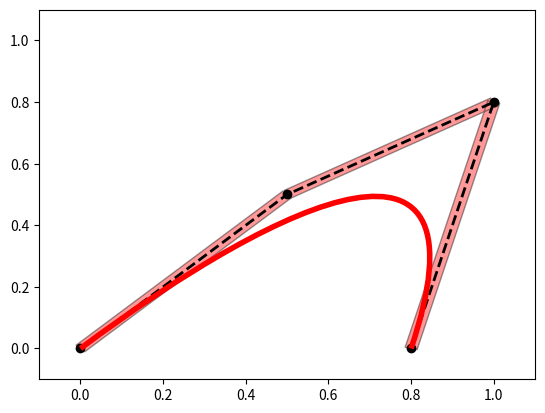

The matplotlib source for this figure:
import matplotlib.patches as patches
import matplotlib.pyplot as plt
import numpy as np
from matplotlib.path import Path


def main():
    ax = plt.subplot(111)
    verts = np.array([(0., 0.), (0.5, .5), (1., 0.8), (0.8, 0.)])
    codes = np.array([Path.MOVETO, Path.CURVE4, Path.CURVE4, Path.LINETO])

    # Can this curve have zoomable width
    path = Path(verts, codes)
    patch = patches.PathPatch(path, fc='none', color='r', lw=4, zorder=3)
    ax.add_patch(patch)

    ax.plot(verts[:, 0], verts[:, 1], 'o--', lw=2, color='k', zorder=2)

    # these will be polygonal approx that will have proper zoom
    v = np.array([]).reshape((-1, 2))
    c = []
    for i in range(len(verts) - 1):
        vtmp, ctmp = line2poly(verts[[i, i + 1], :], 0.03)
        v = np.vstack((v, vtmp))
        c = np.concatenate((c, ctmp))
    path_zoom = Path(v, c)
    patch_zoom = patches.PathPatch(path_zoom, fc='r', ec='k', zorder=1, alpha=0.4)
    ax.add_patch(patch_zoom)

    ax.set_xlim(-0.1, 1.1)
    ax.set_ylim(-0.1, 1.1)
    plt.show()


def line2poly(line, width):
    dx, dy = np.hstack(np.diff(line, axis=0)).tolist()
    theta = np.arctan2(dy, dx)
    print((np.hstack(np.diff(line, axis=0)).tolist()))
    print((np.degrees(theta)))
    s = width / 2 * np.sin(theta)
    c = width / 2 * np.cos(theta)
    trans = np.array([(-s, c), (s, -c), (s, -c), (-s, c)])

    verts = line[[0, 0, 1, 1], :] + trans
    verts = np.vstack((verts, verts[0, :]))
    codes = np.array([Path.MOVETO, Path.LINETO, Path.LINETO, Path.LINETO, Path.CLOSEPOLY])
    return verts, codes


if __name__ == '__main__':
    main()
